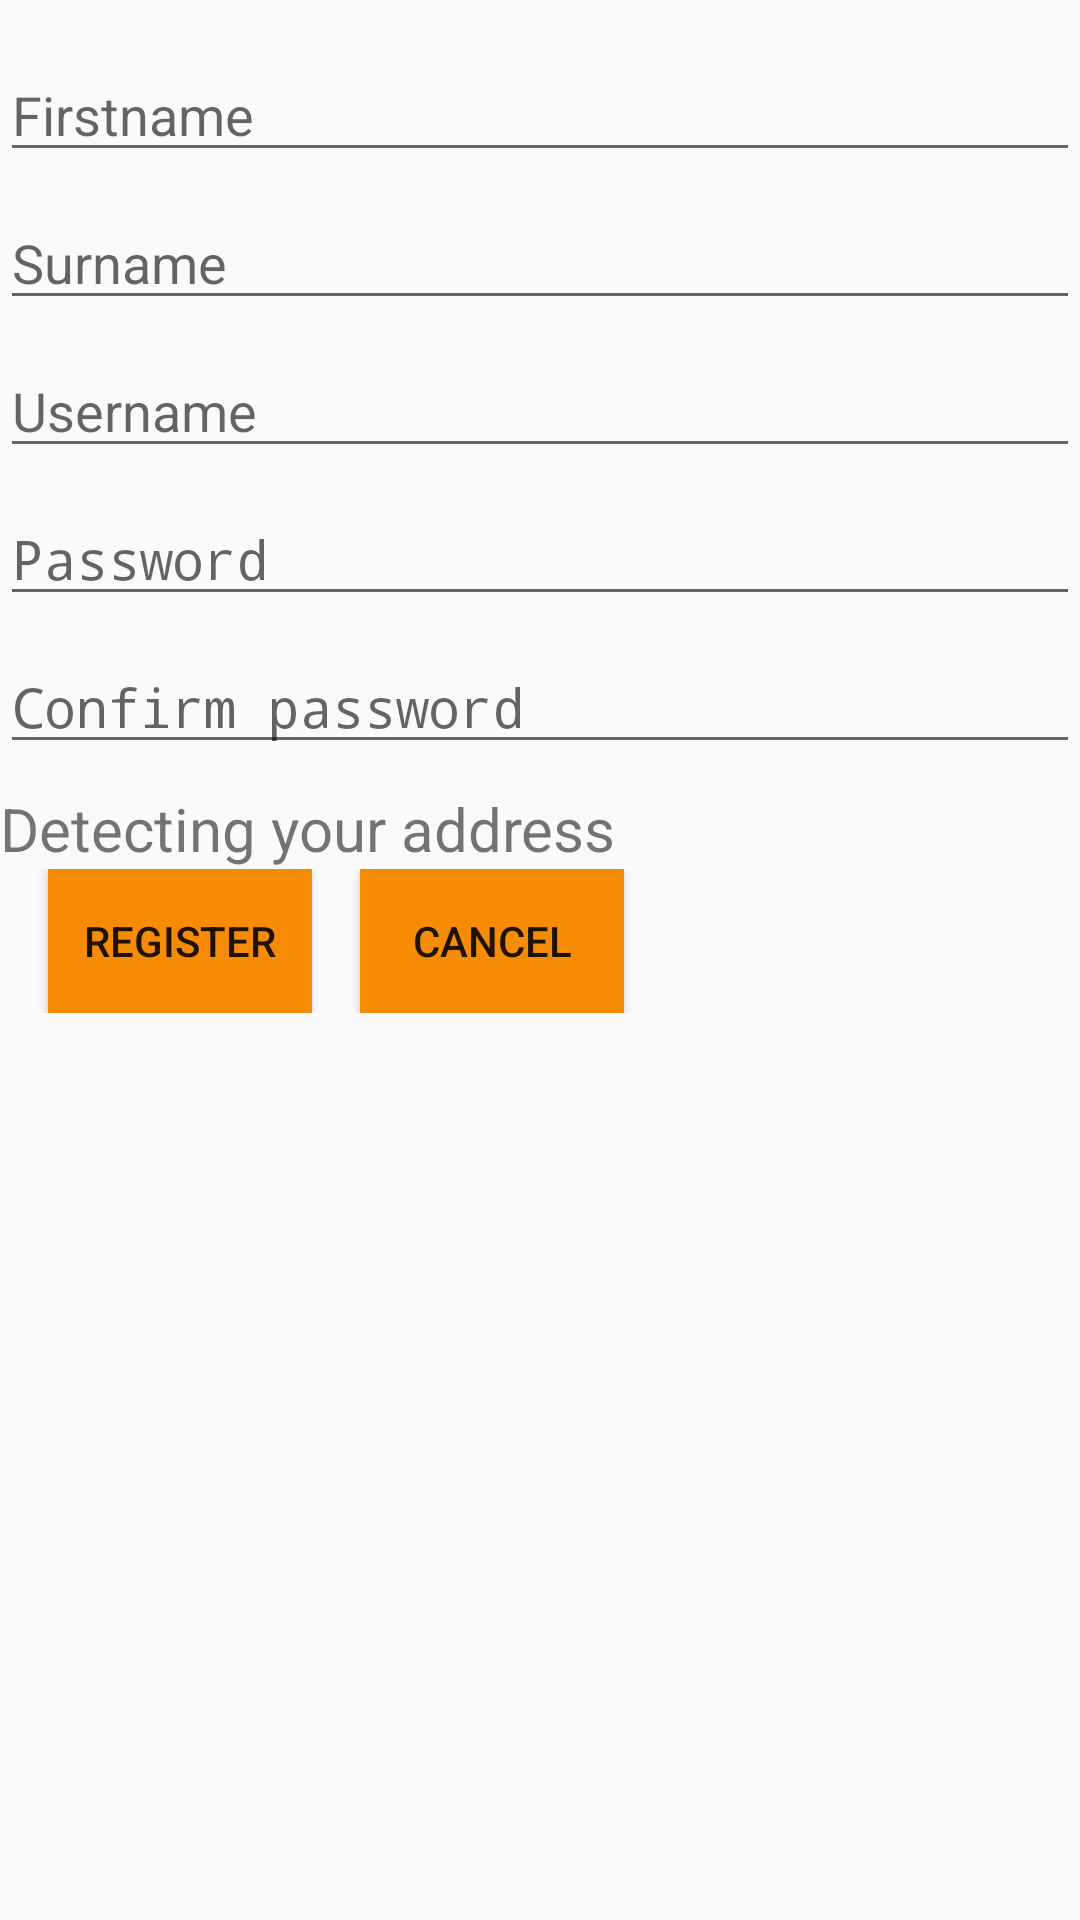

Layout XML and referenced resources for this Android screen:
<!-- AndroidManifest.xml: application theme AppTheme -->
<!-- res/layout/dialog_registration.xml -->
<?xml version="1.0" encoding="utf-8"?>
<ScrollView
    android:layout_width="match_parent"
    android:layout_height="match_parent"
    xmlns:android="http://schemas.android.com/apk/res/android">

    <LinearLayout
        android:orientation="vertical"
        android:layout_width="match_parent"
        android:layout_height="match_parent"
        android:scrollbarAlwaysDrawVerticalTrack="true"
        android:scrollbars="vertical">


        <EditText
            android:id="@+id/regFirstName"
            android:layout_width="fill_parent"
            android:layout_height="wrap_content"
            android:layout_marginTop="@dimen/activity_vertical_margin"
            android:hint="Firstname"/>

        <EditText
            android:id="@+id/regSurame"
            android:layout_width="fill_parent"
            android:layout_height="wrap_content"
            android:layout_marginTop="@dimen/activity_vertical_registration_margin"
            android:hint="Surname"/>

        <EditText
            android:id="@+id/regUsername"
            android:layout_width="fill_parent"
            android:layout_height="wrap_content"
            android:layout_marginTop="@dimen/activity_vertical_registration_margin"
            android:hint="Username"/>

        <EditText
            android:id="@+id/regPassword"
            android:layout_width="fill_parent"
            android:layout_height="wrap_content"
            android:password="true"
            android:layout_marginTop="@dimen/activity_vertical_registration_margin"
            android:hint="Password"/>

        <EditText
            android:id="@+id/regConfirmPassword"
            android:layout_width="fill_parent"
            android:layout_height="wrap_content"
            android:password="true"
            android:layout_marginTop="@dimen/activity_vertical_registration_margin"
            android:hint="Confirm password"/>

        <TextView
            android:id="@+id/regLocation"
            android:layout_width="fill_parent"
            android:layout_height="wrap_content"
            android:textSize="@dimen/activity_registration_textsize"
            android:layout_marginTop="@dimen/activity_vertical_registration_margin"
            android:text="Detecting your address"/>

        <TableLayout
            android:layout_width="match_parent"
            android:layout_height="match_parent">
            <TableRow>
                <Button
                    android:id="@+id/btnRegisterUser"
                    android:text="@string/register"
                    android:layout_marginLeft="@dimen/activity_horizontal_margin"
                    android:layout_width="fill_parent"
                    android:layout_height="wrap_content"
                    android:background="#f68c06"
                    android:onClick="registerUser"/>

                <Button
                    android:id="@+id/btnRegistrationCancel"
                    android:text="@string/cancel"
                    android:layout_width="fill_parent"
                    android:layout_height="wrap_content"
                    android:layout_marginLeft="@dimen/activity_horizontal_margin"
                    android:background="#f68c06"
                    android:onClick="cancelRegistration"/>
            </TableRow>
        </TableLayout>

    </LinearLayout>
</ScrollView>
<!-- resources referenced by this layout -->
<resources>
  <dimen name="activity_horizontal_margin">16dp</dimen>
  <dimen name="activity_registration_textsize">20sp</dimen>
  <dimen name="activity_vertical_margin">16dp</dimen>
  <dimen name="activity_vertical_registration_margin">8dp</dimen>
  <string name="cancel">Cancel</string>
  <string name="register">Register</string>
  <style name="AppTheme" parent="android:Theme.Holo.Light.DarkActionBar">
          <item name="android:actionBarStyle">@style/ActionBarStyle</item>
          <item name="android:icon">@android:color/transparent</item> 
     </style>
  <style name="ActionBarStyle" parent="@android:style/Widget.Holo.Light.ActionBar">
          <item name="android:background">#f68c06</item>
      </style>
</resources>
